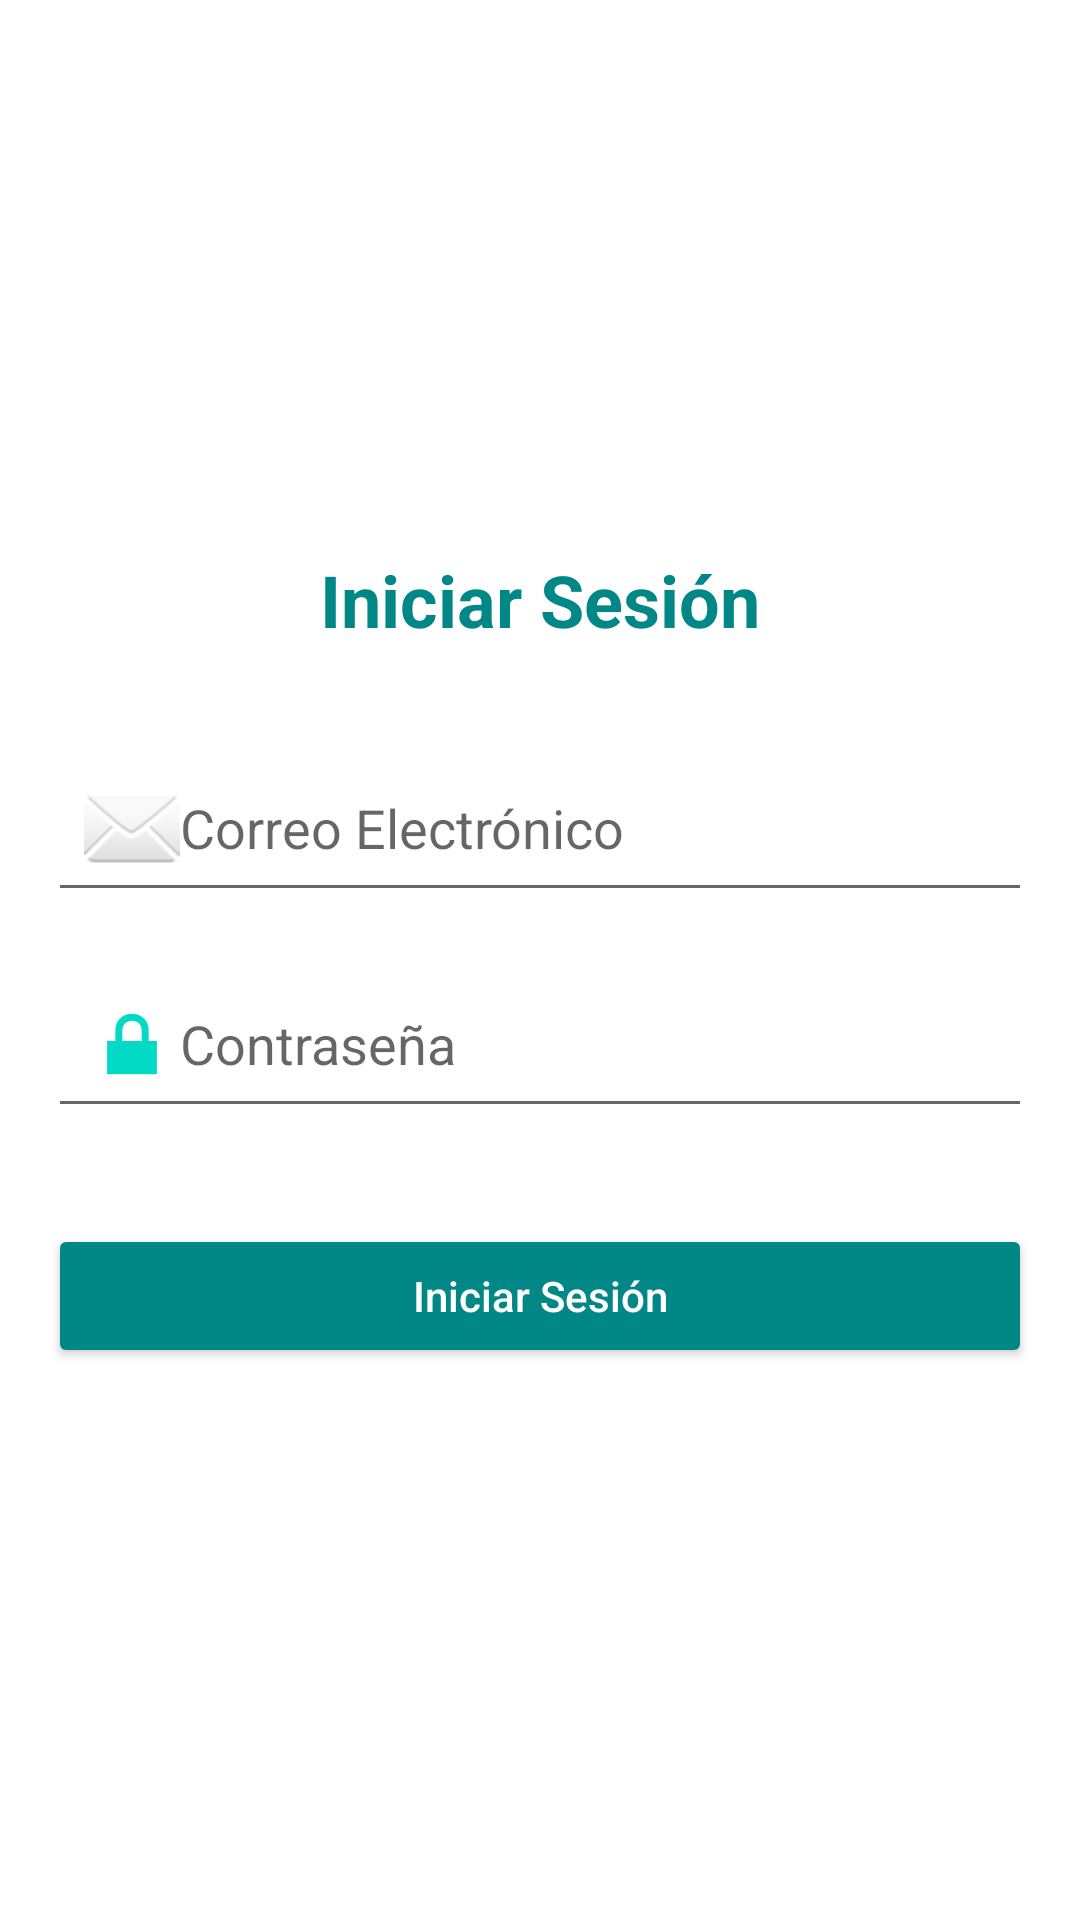

Layout XML and referenced resources for this Android screen:
<!-- AndroidManifest.xml: application theme Theme.FIX404 -->
<!-- res/layout/activity_pantalla_login.xml -->
<?xml version="1.0" encoding="utf-8"?>
<LinearLayout xmlns:android="http://schemas.android.com/apk/res/android"
    xmlns:app="http://schemas.android.com/apk/res-auto"
    xmlns:tools="http://schemas.android.com/tools"
    android:layout_width="match_parent"
    android:layout_height="match_parent"
    android:orientation="vertical"
    android:gravity="center"
    android:padding="16dp"
    tools:context=".PantallaLogin">

    <TextView
        android:id="@+id/tvTitle"
        android:layout_width="wrap_content"
        android:layout_height="wrap_content"
        android:text="Iniciar Sesión"
        android:textSize="24sp"
        android:textStyle="bold"
        android:textColor="@color/teal_700"
        android:layout_marginBottom="32dp" />

    <EditText
        android:id="@+id/etEmail"
        android:layout_width="match_parent"
        android:layout_height="wrap_content"
        android:hint="Correo Electrónico"
        android:inputType="textEmailAddress"
        android:drawableStart="@android:drawable/ic_dialog_email"
        android:padding="12dp"
        android:layout_marginBottom="16dp" />

    <EditText
        android:id="@+id/etPassword"
        android:layout_width="match_parent"
        android:layout_height="wrap_content"
        android:hint="Contraseña"
        android:inputType="textPassword"
        android:drawableStart="@android:drawable/ic_lock_lock"
        android:padding="12dp"
        android:layout_marginBottom="32dp" />

    <Button
        android:id="@+id/btnLogin"
        android:layout_width="match_parent"
        android:layout_height="wrap_content"
        android:text="Iniciar Sesión"
        android:textAllCaps="false"
        android:backgroundTint="@color/teal_700"
        android:textColor="@android:color/white"
        android:padding="12dp" />
</LinearLayout>
<!-- resources referenced by this layout -->
<resources>
  <color name="teal_700">#FF018786</color>
  <style name="Theme.FIX404" parent="Theme.MaterialComponents.DayNight.DarkActionBar">
          
          <item name="colorPrimary">@color/teal_700</item>
          <item name="colorPrimaryVariant">@color/purple_700</item>
          <item name="colorOnPrimary">@color/white</item>
          
          <item name="colorSecondary">@color/teal_200</item>
          <item name="colorSecondaryVariant">@color/teal_700</item>
          <item name="colorOnSecondary">@color/black</item>
          
          <item name="android:statusBarColor">?attr/colorPrimaryVariant</item>
          
      </style>
  <color name="purple_700">#FF3700B3</color>
  <color name="white">#FFFFFFFF</color>
  <color name="teal_200">#FF03DAC5</color>
  <color name="black">#FF000000</color>
</resources>
